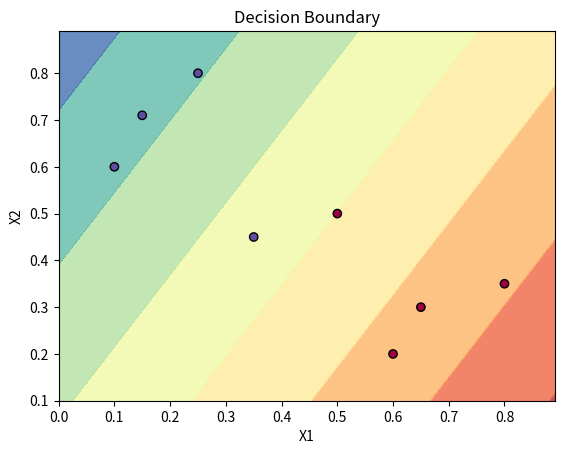

The script that saved this image:
import numpy as np
import matplotlib.pyplot as plt

# Step 1: Dataset Setup
X = np.array([
    [0.1, 0.6],
    [0.15, 0.71],
    [0.25, 0.8],
    [0.35, 0.45],
    [0.5, 0.5],
    [0.6, 0.2],
    [0.65, 0.3],
    [0.8, 0.35]
])
y = np.array([1, 1, 1, 1, 0, 0, 0, 0]).reshape(-1, 1)

# Step 2: Initialize weights and biases
def initialize_parameters(input_size, hidden_size, output_size):
    np.random.seed(42)  # For reproducibility
    W1 = np.random.randn(input_size, hidden_size) * 0.01
    b1 = np.zeros((1, hidden_size))
    W2 = np.random.randn(hidden_size, output_size) * 0.01
    b2 = np.zeros((1, output_size))
    return {"W1": W1, "b1": b1, "W2": W2, "b2": b2}

# Step 3: Implement forward propagation
def sigmoid(z):
    return 1 / (1 + np.exp(-z))

def forward_propagation(X, parameters):
    W1, b1 = parameters["W1"], parameters["b1"]
    W2, b2 = parameters["W2"], parameters["b2"]

    Z1 = np.dot(X, W1) + b1
    A1 = sigmoid(Z1)
    Z2 = np.dot(A1, W2) + b2
    A2 = sigmoid(Z2)

    cache = {"Z1": Z1, "A1": A1, "Z2": Z2, "A2": A2}
    return A2, cache

# Step 4: Compute the loss
def compute_loss(y_true, y_pred):
    m = y_true.shape[0]
    loss = -np.sum(y_true * np.log(y_pred) + (1 - y_true) * np.log(1 - y_pred)) / m
    return loss

# Step 5: Implement backward propagation
def backward_propagation(X, y, parameters, cache):
    m = X.shape[0]
    W2 = parameters["W2"]
    
    A1, A2 = cache["A1"], cache["A2"]
    Z1 = cache["Z1"]

    dZ2 = A2 - y
    dW2 = np.dot(A1.T, dZ2) / m
    db2 = np.sum(dZ2, axis=0, keepdims=True) / m
    
    dZ1 = np.dot(dZ2, W2.T) * A1 * (1 - A1)
    dW1 = np.dot(X.T, dZ1) / m
    db1 = np.sum(dZ1, axis=0, keepdims=True) / m

    gradients = {"dW1": dW1, "db1": db1, "dW2": dW2, "db2": db2}
    return gradients

# Step 6: Update weights
def update_parameters(parameters, gradients, learning_rate):
    parameters["W1"] -= learning_rate * gradients["dW1"]
    parameters["b1"] -= learning_rate * gradients["db1"]
    parameters["W2"] -= learning_rate * gradients["dW2"]
    parameters["b2"] -= learning_rate * gradients["db2"]
    return parameters

# Step 7: Training loop
def train_network(X, y, hidden_size, learning_rate, epochs):
    input_size = X.shape[1]
    output_size = 1
    
    parameters = initialize_parameters(input_size, hidden_size, output_size)

    for epoch in range(epochs):
        y_pred, cache = forward_propagation(X, parameters)
        loss = compute_loss(y, y_pred)
        gradients = backward_propagation(X, y, parameters, cache)
        parameters = update_parameters(parameters, gradients, learning_rate)

        if (epoch + 1) % 100 == 0 or epoch == 0:
            print(f"Epoch {epoch + 1}/{epochs}, Loss: {loss:.4f}")

    return parameters

# Step 8: Plot decision boundary
def plot_decision_boundary(X, y, parameters):
    x_min, x_max = X[:, 0].min() - 0.1, X[:, 0].max() + 0.1
    y_min, y_max = X[:, 1].min() - 0.1, X[:, 1].max() + 0.1
    
    xx, yy = np.meshgrid(np.arange(x_min, x_max, 0.01),
                         np.arange(y_min, y_max, 0.01))
    
    grid = np.c_[xx.ravel(), yy.ravel()]
    probs, _ = forward_propagation(grid, parameters)
    
    Z = probs.reshape(xx.shape)
    plt.contourf(xx, yy, Z, alpha=0.8, cmap=plt.cm.Spectral)
    plt.scatter(X[:, 0], X[:, 1], c=y.ravel(), edgecolor='k', cmap=plt.cm.Spectral)
    plt.xlabel("X1")
    plt.ylabel("X2")
    plt.title("Decision Boundary")
    plt.show()

# Training the network
hidden_size = 4
learning_rate = 0.1
epochs = 1000
parameters = train_network(X, y, hidden_size, learning_rate, epochs)

# Visualizing the decision boundary
plot_decision_boundary(X, y, parameters)
